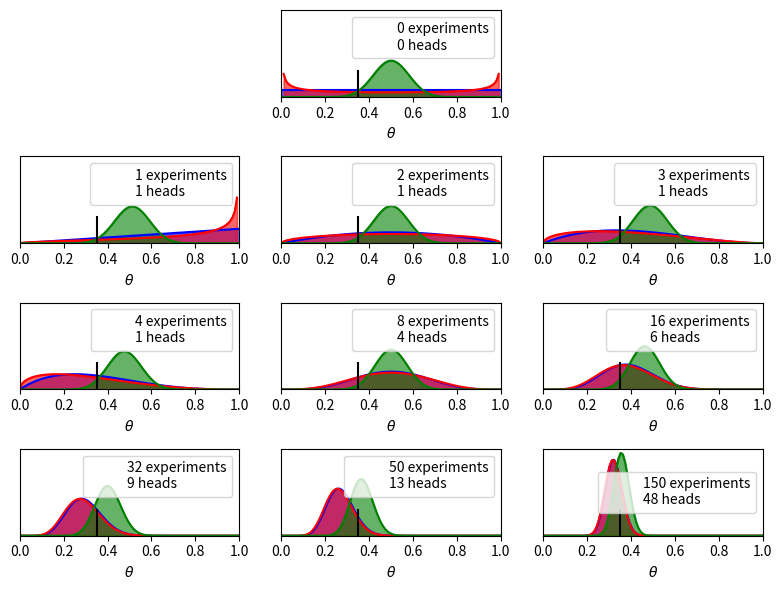

The matplotlib source for this figure:
#https://www.safaribooksonline.com/library/view/bayesian-analysis-with/9781785883804/ch01s03.html#ch01lvl3sec05

from scipy import stats
import matplotlib.pyplot as plt
import numpy as np

theta_real = 0.35

# Number of trials per experiment
trials = [0, 1, 2, 3, 4, 8, 16, 32, 50, 150]
# Number of heads per experiment
data = [0, 1, 1, 1, 1, 4, 6, 9, 13, 48]



# Choose beta distribution as prior
# It's popular in Bayesian Analysis because it can model
# many different shapes (uniform, Gaussian, U-like, ...)
# and the conjugate prior probability distribution for the
# # Bernoulli, binomial, negative binomial and geometric distributions.
# https://stats.stackexchange.com/questions/47771/what-is-the-intuition-behind-beta-distribution
dist = stats.beta


# Compare different priors.
# Expected value of beta distribution is ( p / (p + q) )
beta_params = [(1, 1), (0.5, 0.5), (20, 20)]


x = np.linspace(0, 1, 100)

fig = plt.figure(figsize=(8, 6))

for idx, N in enumerate(trials):
    if idx == 0:
        plt.subplot(4,3, 2)
    else:
        plt.subplot(4,3, idx+3)
    y = data[idx]
    for (a_prior, b_prior), c in zip(beta_params, ('b', 'r', 'g')):
        p_theta_given_y = dist.pdf(x, a_prior + y, b_prior + N - y)
        plt.plot(x, p_theta_given_y, c)
        plt.fill_between(x, 0, p_theta_given_y, color=c, alpha=0.6)

    plt.axvline(theta_real, ymax=0.3, color='k')
    plt.plot(0, 0, label="{:d} experiments\n{:d} heads".format(N, y), alpha=0)
    plt.xlim(0,1)
    plt.ylim(0,12)
    plt.xlabel(r'$\theta$')
    plt.legend()
    plt.gca().axes.get_yaxis().set_visible(False)
plt.tight_layout()
plt.show()
